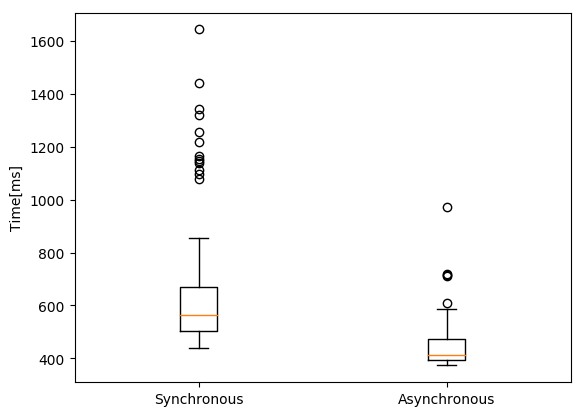

The table this chart was drawn from, first rows:
method, time
sync, 667
async, 390
sync, 539
async, 406
sync, 468
async, 473
sync, 522
async, 474
sync, 799
async, 407
sync, 458
async, 411
sync, 484
async, 402
sync, 1139
async, 374
sync, 636
async, 373
sync, 440
async, 374
sync, 464
async, 381
sync, 565
async, 408
sync, 460
async, 397
sync, 520
async, 389
sync, 455
async, 456
sync, 769
async, 406
sync, 721
async, 432
sync, 454
async, 379
sync, 448
async, 376
sync, 1110
async, 409
sync, 606
async, 410
sync, 601
async, 568
sync, 469
async, 379
sync, 614
async, 390
sync, 503
async, 399
sync, 460
async, 378
sync, 449
async, 382
sync, 636
async, 375
sync, 468
async, 378
sync, 454
async, 391
... 140 more rows
